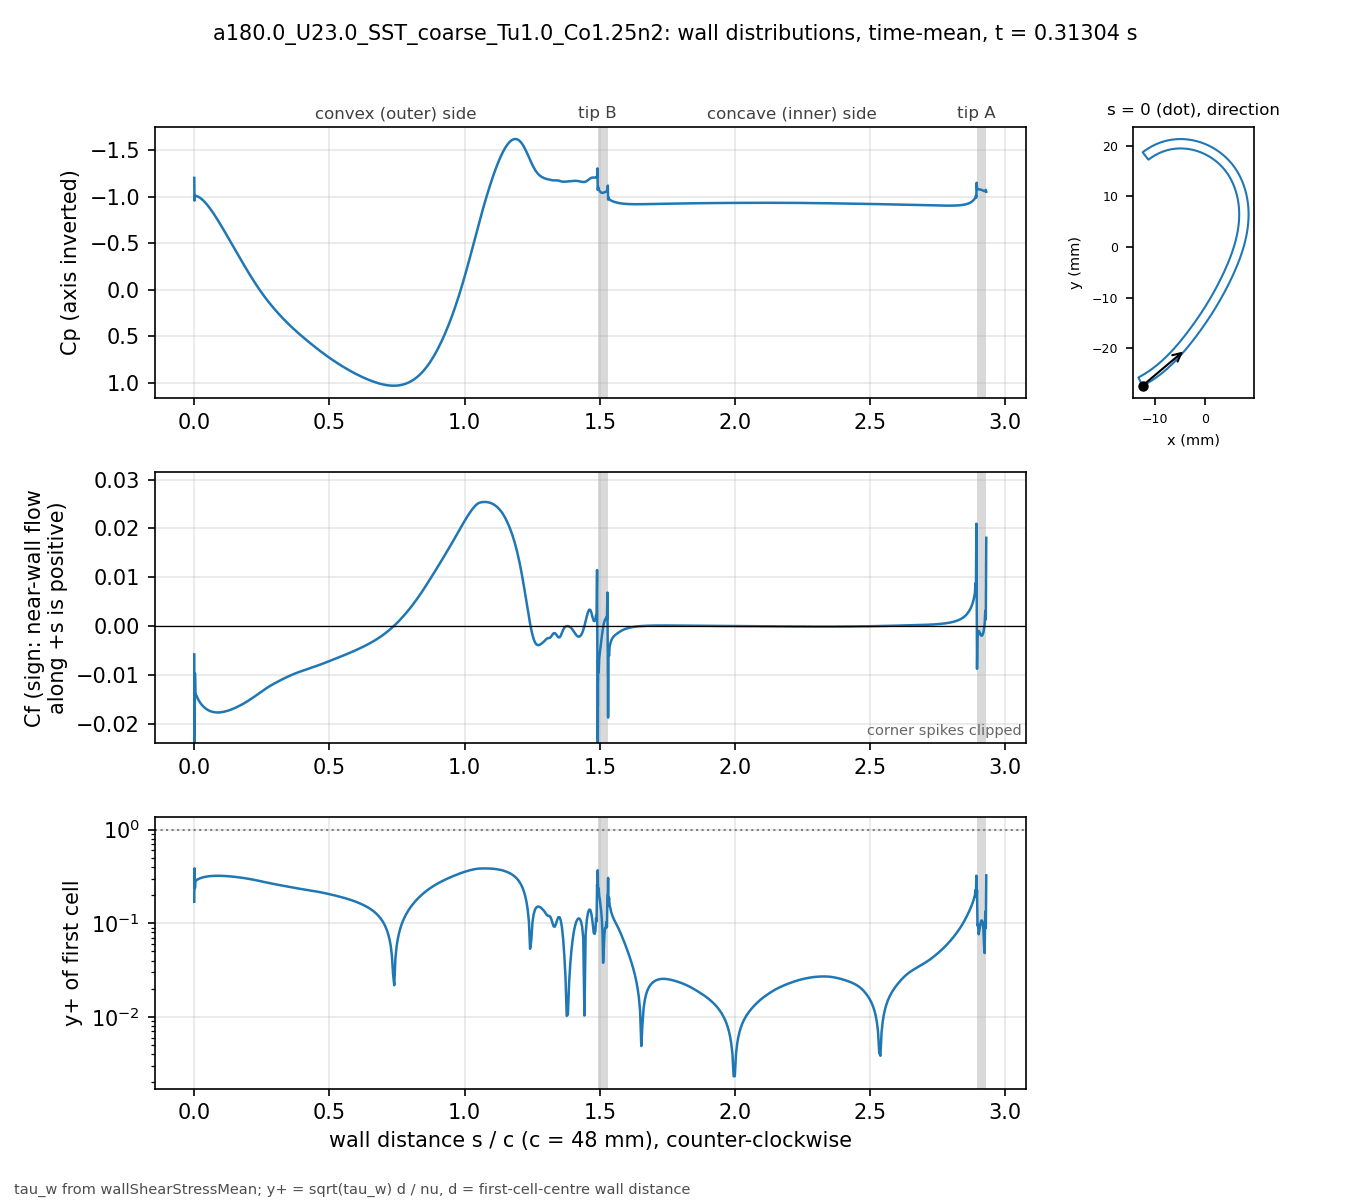

Values plotted in this chart, from the file beside it:
# a180.0_U23.0_SST_coarse_Tu1.0_Co1.25n2…, p_inf=0; Cf signed by near-wall flow dir…
patch, s_over_c, x_m, y_m, Cp, Cf, yplus, d_first_m
blade, 0.000000, -0.01238, -0.02741, -1.205, -0.00581, 0.1694, 2.0721e-06
blade, 0.001004, -0.01233, -0.02742, -0.961, -0.03021, 0.3856, 2.0682e-06
blade, 0.002557, -0.01227, -0.02739, -1.019, -0.009686, 0.2376, 2.2502e-06
blade, 0.004361, -0.01219, -0.02735, -1.011, -0.01452, 0.2909, 2.25e-06
blade, 0.006456, -0.0121, -0.0273, -1.01, -0.01409, 0.2865, 2.2498e-06
blade, 0.008891, -0.012, -0.02725, -1.009, -0.01438, 0.2894, 2.2498e-06
blade, 0.01172, -0.01188, -0.02718, -1.006, -0.01475, 0.2932, 2.2499e-06
blade, 0.015, -0.01174, -0.02711, -1.002, -0.01508, 0.2964, 2.2499e-06
blade, 0.01882, -0.01158, -0.02702, -0.9956, -0.01545, 0.3, 2.2497e-06
blade, 0.02305, -0.01141, -0.02691, -0.9873, -0.0158, 0.3034, 2.2499e-06
blade, 0.02742, -0.01123, -0.02681, -0.9774, -0.01611, 0.3064, 2.25e-06
blade, 0.03179, -0.01105, -0.0267, -0.9662, -0.01639, 0.309, 2.2499e-06
blade, 0.03616, -0.01087, -0.02659, -0.9538, -0.01663, 0.3113, 2.25e-06
blade, 0.04053, -0.01069, -0.02648, -0.9403, -0.01684, 0.3132, 2.2501e-06
blade, 0.0449, -0.01052, -0.02636, -0.9258, -0.01702, 0.3149, 2.2502e-06
blade, 0.04927, -0.01034, -0.02625, -0.9105, -0.01717, 0.3163, 2.25e-06
blade, 0.05364, -0.01017, -0.02613, -0.8943, -0.0173, 0.3175, 2.2497e-06
blade, 0.05801, -0.009992, -0.02601, -0.8774, -0.01741, 0.3185, 2.2501e-06
blade, 0.06238, -0.00982, -0.02589, -0.8599, -0.0175, 0.3194, 2.2504e-06
blade, 0.06675, -0.009649, -0.02577, -0.8417, -0.01757, 0.32, 2.25e-06
blade, 0.07112, -0.009479, -0.02565, -0.823, -0.01763, 0.3204, 2.2496e-06
blade, 0.0755, -0.00931, -0.02552, -0.8038, -0.01767, 0.3208, 2.2501e-06
blade, 0.07987, -0.009142, -0.0254, -0.7842, -0.01769, 0.3211, 2.2503e-06
blade, 0.08424, -0.008975, -0.02527, -0.7642, -0.01771, 0.3212, 2.2501e-06
blade, 0.08861, -0.008809, -0.02514, -0.7438, -0.01771, 0.3212, 2.2501e-06
blade, 0.09298, -0.008644, -0.02501, -0.7231, -0.0177, 0.3211, 2.2502e-06
blade, 0.09735, -0.008481, -0.02488, -0.7021, -0.01768, 0.321, 2.2503e-06
blade, 0.1017, -0.008318, -0.02475, -0.6809, -0.01765, 0.3206, 2.2501e-06
blade, 0.1061, -0.008156, -0.02462, -0.6594, -0.0176, 0.3203, 2.2501e-06
blade, 0.1105, -0.007996, -0.02448, -0.6378, -0.01756, 0.3198, 2.2501e-06
blade, 0.1148, -0.007836, -0.02435, -0.616, -0.0175, 0.3193, 2.2498e-06
blade, 0.1192, -0.007678, -0.02421, -0.5941, -0.01743, 0.3186, 2.2496e-06
blade, 0.1236, -0.00752, -0.02407, -0.5721, -0.01736, 0.318, 2.2497e-06
blade, 0.1279, -0.007363, -0.02393, -0.55, -0.01728, 0.3173, 2.25e-06
blade, 0.1323, -0.007208, -0.02379, -0.5279, -0.0172, 0.3166, 2.2504e-06
blade, 0.1367, -0.007053, -0.02365, -0.5057, -0.01711, 0.3158, 2.2503e-06
blade, 0.141, -0.0069, -0.0235, -0.4835, -0.01701, 0.3149, 2.2501e-06
blade, 0.1454, -0.006747, -0.02336, -0.4613, -0.01691, 0.3139, 2.2502e-06
blade, 0.1498, -0.006595, -0.02322, -0.4392, -0.0168, 0.3129, 2.2498e-06
blade, 0.1542, -0.006445, -0.02307, -0.4171, -0.01669, 0.3119, 2.2499e-06
blade, 0.1585, -0.006295, -0.02292, -0.395, -0.01658, 0.3108, 2.2503e-06
blade, 0.1629, -0.006146, -0.02278, -0.373, -0.01646, 0.3097, 2.2501e-06
blade, 0.1673, -0.005998, -0.02263, -0.3511, -0.01634, 0.3086, 2.2501e-06
blade, 0.1716, -0.005851, -0.02248, -0.3293, -0.01622, 0.3074, 2.2505e-06
blade, 0.176, -0.005705, -0.02233, -0.3075, -0.01609, 0.3062, 2.2504e-06
blade, 0.1804, -0.00556, -0.02217, -0.2859, -0.01595, 0.3049, 2.2502e-06
blade, 0.1847, -0.005416, -0.02202, -0.2643, -0.01582, 0.3035, 2.2499e-06
blade, 0.1891, -0.005273, -0.02187, -0.2429, -0.01567, 0.3022, 2.2499e-06
blade, 0.1935, -0.00513, -0.02172, -0.2217, -0.01552, 0.3008, 2.2501e-06
blade, 0.1979, -0.004988, -0.02156, -0.2007, -0.01537, 0.2993, 2.2501e-06
blade, 0.2022, -0.004847, -0.02141, -0.1798, -0.01522, 0.2978, 2.2503e-06
blade, 0.2066, -0.004707, -0.02125, -0.1592, -0.01506, 0.2962, 2.2501e-06
blade, 0.211, -0.004568, -0.02109, -0.1388, -0.0149, 0.2946, 2.2499e-06
blade, 0.2153, -0.004429, -0.02093, -0.1186, -0.01474, 0.2931, 2.2501e-06
blade, 0.2197, -0.004292, -0.02078, -0.09864, -0.01458, 0.2914, 2.2501e-06
blade, 0.2241, -0.004155, -0.02062, -0.07895, -0.01441, 0.2898, 2.25e-06
blade, 0.2285, -0.004018, -0.02046, -0.05951, -0.01424, 0.2881, 2.2502e-06
blade, 0.2328, -0.003883, -0.0203, -0.04035, -0.01407, 0.2863, 2.2499e-06
blade, 0.2372, -0.003748, -0.02014, -0.02146, -0.0139, 0.2846, 2.2498e-06
... 643 more rows
